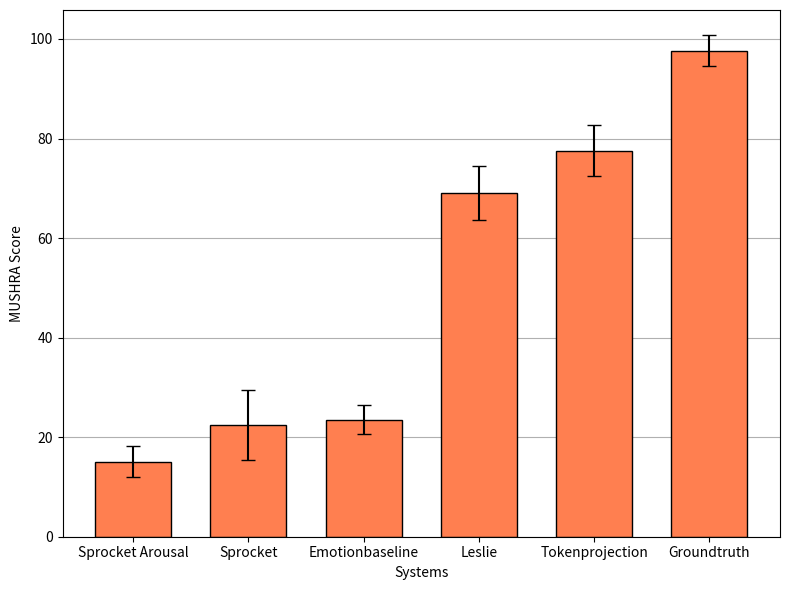

Write the Python code that produced this figure. (Note: this script raises an exception after producing the figure.)
'''
plot average mushra scores for each system along with std error bars
'''

import numpy as np
import matplotlib.pyplot as plt

N = 6

means = [
15.09555556,
22.43555556,
23.51444444,
69.03555556,
77.58444444,
97.66666667
]

stds = [
3.16234925,
7.030250904,
2.869303535,
5.442508868,
5.086755132,
3.112739951
]

systems = [
"sprocket arousal",
"sprocket",
"emotionbaseline",
"leslie",
"tokenprojection",
"groundtruth"
]

systems = [s.title() for s in systems]

OUT_DIR = '/afs/inf.ed.ac.uk/user/s17/s1785140/mscproject/plots_and_figures/' #output plots here

x_pos = np.arange(len(systems))

# Build the plot
fig, ax = plt.subplots(figsize=(8,6))
ax.bar(x_pos, means, width=0.66, yerr=stds, align='center', alpha=1, ecolor='black', capsize=5, edgecolor="black", color="coral")
ax.set_ylabel('MUSHRA Score')
ax.set_xlabel('Systems')
ax.set_xticks(x_pos)
ax.set_xticklabels(systems)
ax.yaxis.grid(True)
ax.set_axisbelow(True)



# Save the figure and show
plt.tight_layout()
plt.savefig(OUT_DIR + 'mushra_scores.eps', format='eps')
plt.show()
